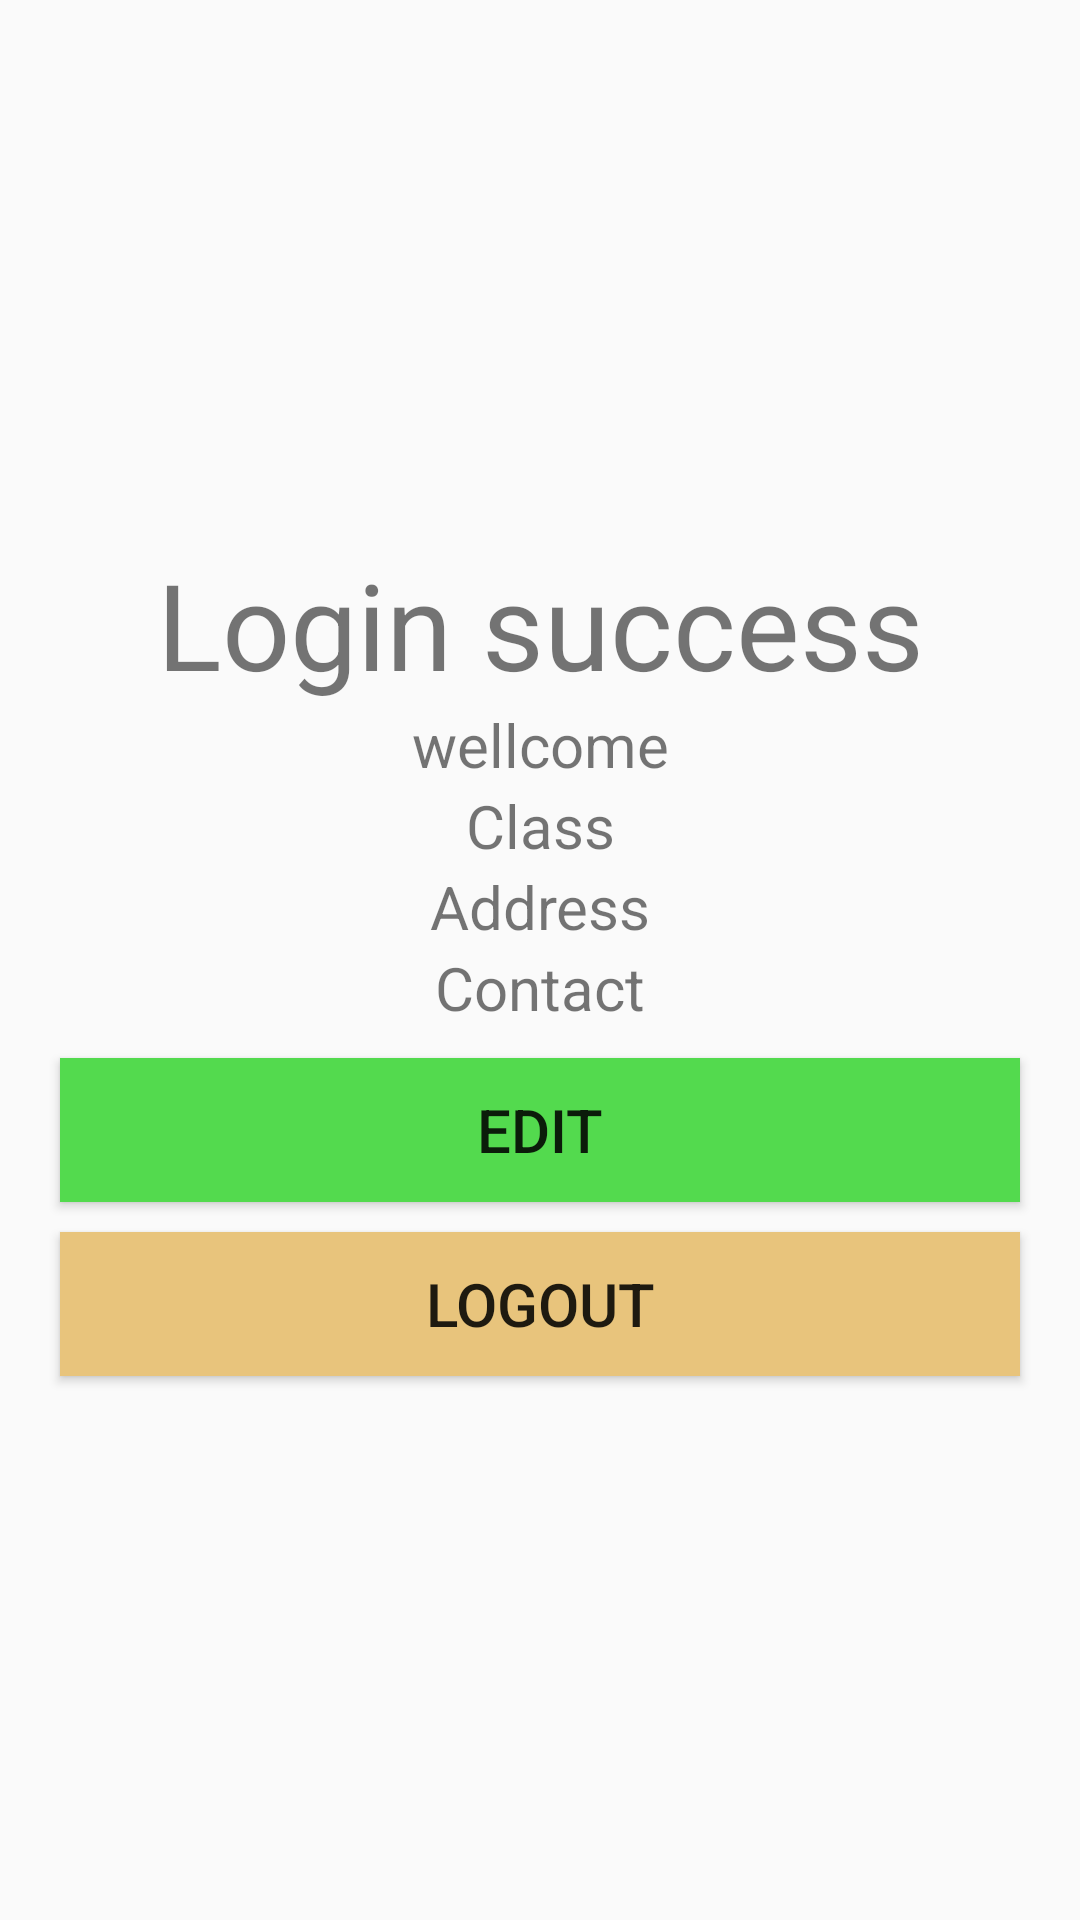

The Android layout XML behind this screen, and the referenced resources:
<!-- AndroidManifest.xml: application theme Theme.ThucHanhV3 -->
<!-- res/layout/activity_wellcome.xml -->
<?xml version="1.0" encoding="utf-8"?>
<LinearLayout xmlns:android="http://schemas.android.com/apk/res/android"
    android:layout_width="match_parent"
    android:layout_height="match_parent"
    android:gravity="center"
    android:orientation="vertical">

    <TextView
        android:id="@+id/textView2"
        android:layout_width="match_parent"
        android:layout_height="wrap_content"
        android:gravity="center"
        android:text="Login success"
        android:textSize="40sp" />

    <TextView
        android:id="@+id/tvname"
        android:layout_width="match_parent"
        android:layout_height="wrap_content"
        android:gravity="center"
        android:text="wellcome"
        android:textSize="20sp" />

    <TextView
        android:id="@+id/tvclass"
        android:layout_width="match_parent"
        android:layout_height="wrap_content"
        android:gravity="center"
        android:text="Class"
        android:textSize="20sp" />

    <TextView
        android:id="@+id/tvaddress"
        android:layout_width="match_parent"
        android:layout_height="wrap_content"
        android:gravity="center"
        android:text="Address"
        android:textSize="20sp" />

    <TextView
        android:id="@+id/tvcontact"
        android:layout_width="match_parent"
        android:layout_height="wrap_content"
        android:gravity="center"
        android:text="Contact"
        android:textSize="20sp" />

    <Button
        android:id="@+id/btnedit"
        android:layout_width="match_parent"
        android:layout_height="wrap_content"
        android:layout_marginLeft="20dp"
        android:layout_marginTop="10dp"
        android:layout_marginRight="20dp"
        android:background="#53DA4E"
        android:text="Edit"
        android:textSize="20sp" />

    <Button
        android:id="@+id/btnlogout"
        android:layout_width="match_parent"
        android:layout_height="wrap_content"
        android:layout_marginLeft="20dp"
        android:layout_marginTop="10dp"
        android:layout_marginRight="20dp"
        android:background="#E8C47C"
        android:text="Logout"
        android:textSize="20sp" />
</LinearLayout>
<!-- resources referenced by this layout -->
<resources>
  <style name="Theme.ThucHanhV3" parent="Theme.AppCompat.Light.DarkActionBar">
          
          <item name="colorPrimary">@color/colorPrimary</item>
          <item name="colorPrimaryDark">@color/colorPrimaryDark</item>
          <item name="colorAccent">@color/colorAccent</item>
          
      </style>
  <color name="colorPrimary">#7E57C2</color>
  <color name="colorPrimaryDark">#7E57C2</color>
  <color name="colorAccent">#EC407A</color>
</resources>
